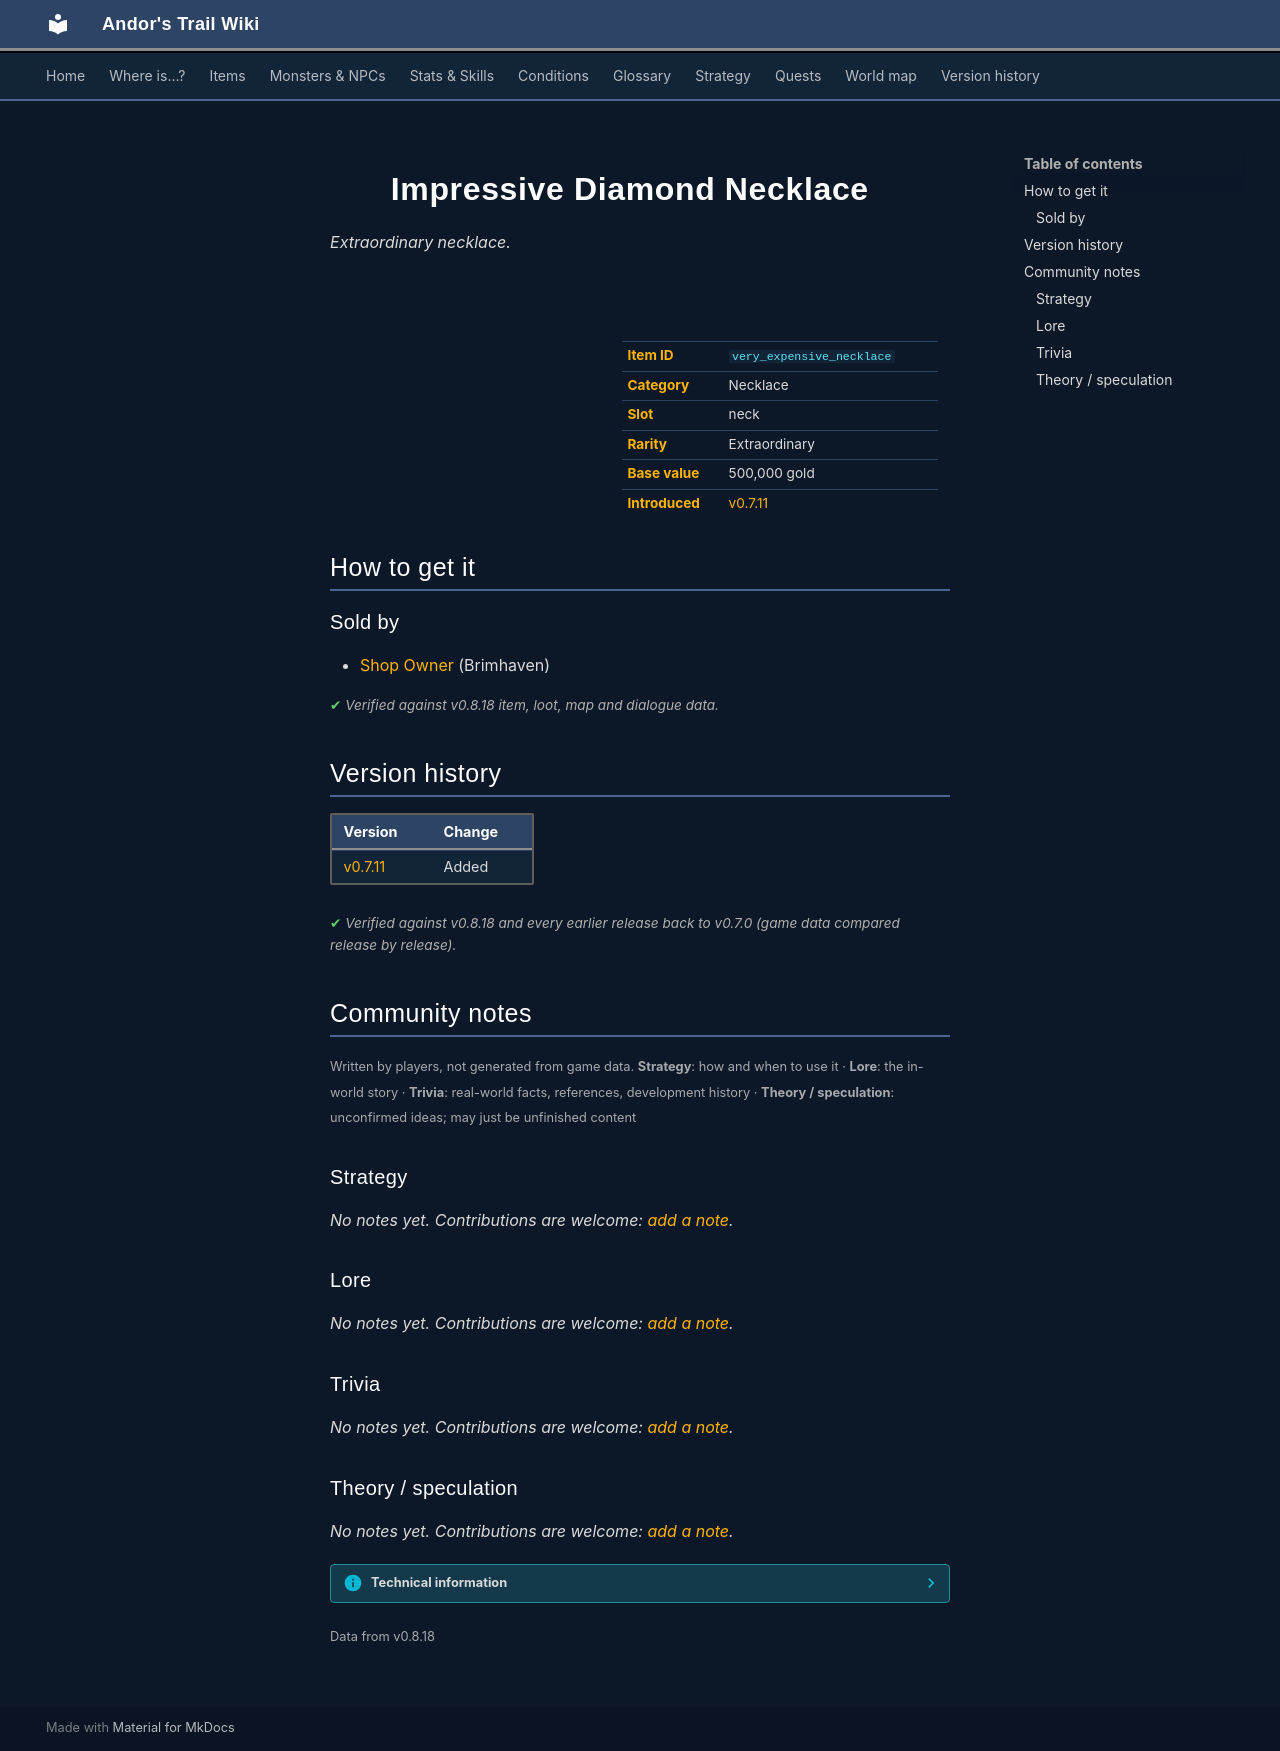

repository: asdfghjkl628/Andor-s-Trail-Wikiiii · page: items/very_expensive_necklace/index.html · generator: mkdocs

---
description: "Impressive Diamond Necklace is a extraordinary necklace in Andor's Trail. How to get it: shops."
---

# ![](../assets/icons/items/items_jewelry_8.png){ .sprite } Impressive Diamond Necklace

*Extraordinary necklace.*

<div class="infobox" markdown>

<p class="ib-img"><img class="sprite" src="../../assets/icons/items/items_jewelry_8.png" alt=""></p>

| | |
|---|---|
| **Item ID** | `very_expensive_necklace` |
| **Category** | Necklace |
| **Slot** | neck |
| **Rarity** | Extraordinary |
| **Base value** | 500,000 gold |
| **Introduced** | [v0.7.11](../versions/0.7.11.md) |

</div>

## How to get it

### Sold by

- [Shop Owner](../monsters/brv_shop_owner.md) (Brimhaven)


<p class="verified">Verified against v0.8.18 item, loot, map and dialogue data.</p>


## Version history

| Version | Change |
|---|---|
| [v0.7.11](../versions/0.7.11.md) | Added |

<p class="verified">Verified against v0.8.18 and every earlier release back to v0.7.0 (game data compared release by release).</p>


## Community notes

<small>Written by players, not generated from game data. **Strategy**: how and when to use it · **Lore**: the in-world story · **Trivia**: real-world facts, references, development history · **Theory / speculation**: unconfirmed ideas; may just be unfinished content</small>

### Strategy

*No notes yet. Contributions are welcome: [add a note](https://github.com/asdfghjkl628/Andor-s-Trail-Wikiiii/new/main/notes/items?filename=very_expensive_necklace.md&value=%23%23%20Strategy%0A%0A%3C%21--%20how%20and%20when%20to%20use%20it%20--%3E%0A%0A%23%23%20Lore%0A%0A%3C%21--%20the%20in-world%20story%20--%3E%0A%0A%23%23%20Trivia%0A%0A%3C%21--%20real-world%20facts%2C%20references%2C%20development%20history%20--%3E%0A%0A%23%23%20Theory%20/%20speculation%0A%0A%3C%21--%20unconfirmed%20ideas%3B%20may%20just%20be%20unfinished%20content%20--%3E%0A).*

### Lore

*No notes yet. Contributions are welcome: [add a note](https://github.com/asdfghjkl628/Andor-s-Trail-Wikiiii/new/main/notes/items?filename=very_expensive_necklace.md&value=%23%23%20Strategy%0A%0A%3C%21--%20how%20and%20when%20to%20use%20it%20--%3E%0A%0A%23%23%20Lore%0A%0A%3C%21--%20the%20in-world%20story%20--%3E%0A%0A%23%23%20Trivia%0A%0A%3C%21--%20real-world%20facts%2C%20references%2C%20development%20history%20--%3E%0A%0A%23%23%20Theory%20/%20speculation%0A%0A%3C%21--%20unconfirmed%20ideas%3B%20may%20just%20be%20unfinished%20content%20--%3E%0A).*

### Trivia

*No notes yet. Contributions are welcome: [add a note](https://github.com/asdfghjkl628/Andor-s-Trail-Wikiiii/new/main/notes/items?filename=very_expensive_necklace.md&value=%23%23%20Strategy%0A%0A%3C%21--%20how%20and%20when%20to%20use%20it%20--%3E%0A%0A%23%23%20Lore%0A%0A%3C%21--%20the%20in-world%20story%20--%3E%0A%0A%23%23%20Trivia%0A%0A%3C%21--%20real-world%20facts%2C%20references%2C%20development%20history%20--%3E%0A%0A%23%23%20Theory%20/%20speculation%0A%0A%3C%21--%20unconfirmed%20ideas%3B%20may%20just%20be%20unfinished%20content%20--%3E%0A).*

### Theory / speculation

*No notes yet. Contributions are welcome: [add a note](https://github.com/asdfghjkl628/Andor-s-Trail-Wikiiii/new/main/notes/items?filename=very_expensive_necklace.md&value=%23%23%20Strategy%0A%0A%3C%21--%20how%20and%20when%20to%20use%20it%20--%3E%0A%0A%23%23%20Lore%0A%0A%3C%21--%20the%20in-world%20story%20--%3E%0A%0A%23%23%20Trivia%0A%0A%3C%21--%20real-world%20facts%2C%20references%2C%20development%20history%20--%3E%0A%0A%23%23%20Theory%20/%20speculation%0A%0A%3C%21--%20unconfirmed%20ideas%3B%20may%20just%20be%20unfinished%20content%20--%3E%0A).*


??? info "Technical information"

    | | |
    |---|---|
    | Item ID | `very_expensive_necklace` |
    | Category ID | `neck` |
    | Icon | `items_jewelry:8` |
    | Defined in | `res/raw/itemlist_brimhaven.json` |
    | Loot tables containing it | `brv_jewelery` |

    Raw data:

    ```json
    {
     "id": "very_expensive_necklace",
     "iconID": "items_jewelry:8",
     "name": "Impressive Diamond Necklace",
     "displaytype": "extraordinary",
     "hasManualPrice": 1,
     "baseMarketCost": 500000,
     "category": "neck"
    }
    ```


<small>Data from v0.8.18</small>
